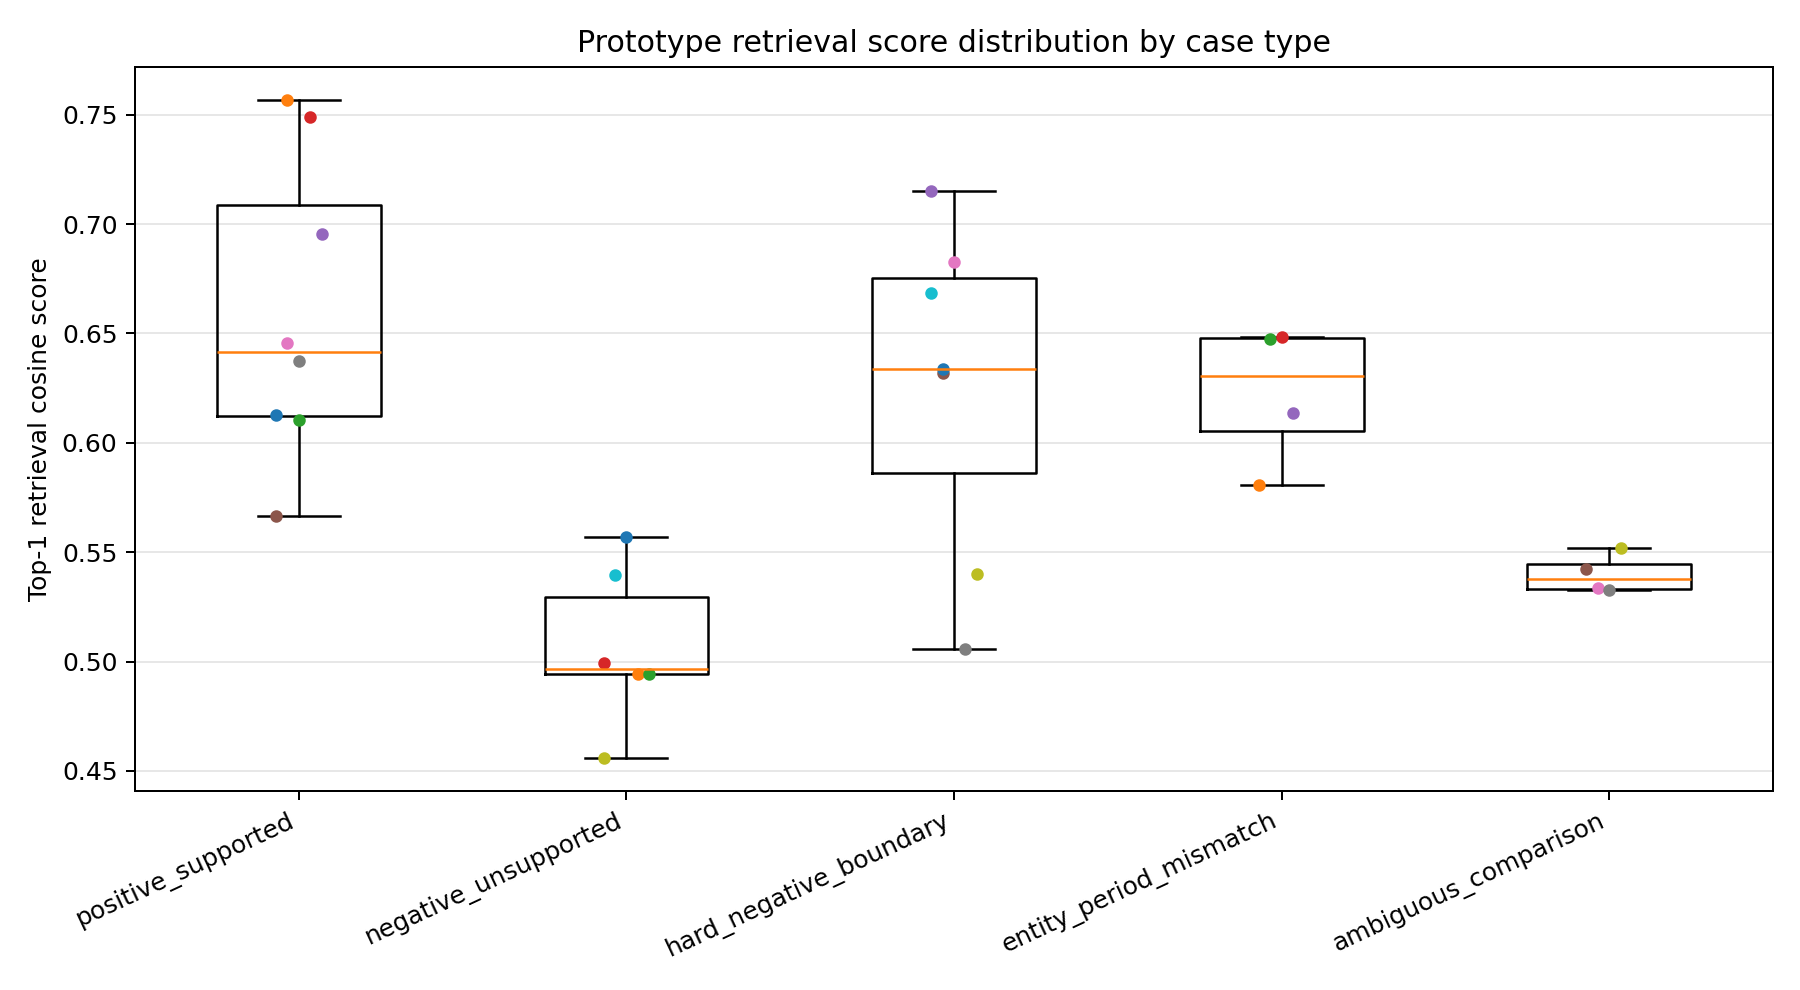

Source data for this figure (header and first rows):
case_id, case_type, query, rank, score, top1_minus_top2_margin, retrieved_doc_id, retrieved_doc_type, retrieved_entity, retrieved_slot, retrieved_period_label, retrieved_period_start, retrieved_period_end, retrieved_source_file, retrieved_source_path, expected_entity, expected_slot, expected_period_terms, entity_match, slot_match, period_match, is_expected_match
positive_demo2_region_type_boundary, positive_supported, What is the boundary of region_type in D…, 1, 0.6126, 0.05569, retail_ops/data/demo2_source_notes.md:ch…, field_contract_note, , , , , , retail_ops/data/demo2_source_notes.md, retail_ops/data/demo2_source_notes.md, , , , , , , 0
positive_demo2_region_type_boundary, positive_supported, What is the boundary of region_type in D…, 2, 0.5569, 0.05569, retail_ops/data/DATA_DICTIONARY.md:chunk…, field_contract_note, , , , , , retail_ops/data/DATA_DICTIONARY.md, retail_ops/data/DATA_DICTIONARY.md, , , , , , , 1
positive_demo2_region_type_boundary, positive_supported, What is the boundary of region_type in D…, 3, 0.5279, 0.05569, retail_ops/data/DATA_DICTIONARY.md:chunk…, field_contract_note, , , , , , retail_ops/data/DATA_DICTIONARY.md, retail_ops/data/DATA_DICTIONARY.md, , , , , , , 0
positive_demo2_region_type_boundary, positive_supported, What is the boundary of region_type in D…, 4, 0.5251, 0.05569, retail_ops/data/DATA_DICTIONARY.md:chunk…, field_contract_note, , , , , , retail_ops/data/DATA_DICTIONARY.md, retail_ops/data/DATA_DICTIONARY.md, , , , , , , 0
positive_demo2_region_type_boundary, positive_supported, What is the boundary of region_type in D…, 5, 0.5236, 0.05569, retail_ops/data/demo2_source_notes.md:ch…, field_contract_note, , , , , , retail_ops/data/demo2_source_notes.md, retail_ops/data/demo2_source_notes.md, , , , , , , 1
positive_demo2_activity_cost_ratio_defin…, positive_supported, How should activity_cost_ratio_pct be in…, 1, 0.7567, 0.01638, retail_ops/data/DATA_DICTIONARY.md:chunk…, field_contract_note, , , , , , retail_ops/data/DATA_DICTIONARY.md, retail_ops/data/DATA_DICTIONARY.md, , , , , , , 1
positive_demo2_activity_cost_ratio_defin…, positive_supported, How should activity_cost_ratio_pct be in…, 2, 0.7403, 0.01638, retail_ops/data/demo2_source_notes.md:ch…, field_contract_note, , , , , , retail_ops/data/demo2_source_notes.md, retail_ops/data/demo2_source_notes.md, , , , , , , 1
positive_demo2_activity_cost_ratio_defin…, positive_supported, How should activity_cost_ratio_pct be in…, 3, 0.7016, 0.01638, retail_ops/data/DATA_DICTIONARY.md:chunk…, field_contract_note, , , , , , retail_ops/data/DATA_DICTIONARY.md, retail_ops/data/DATA_DICTIONARY.md, , , , , , , 0
positive_demo2_activity_cost_ratio_defin…, positive_supported, How should activity_cost_ratio_pct be in…, 4, 0.6523, 0.01638, retail_ops/data/DATA_DICTIONARY.md:chunk…, field_contract_note, , , , , , retail_ops/data/DATA_DICTIONARY.md, retail_ops/data/DATA_DICTIONARY.md, , , , , , , 0
positive_demo2_activity_cost_ratio_defin…, positive_supported, How should activity_cost_ratio_pct be in…, 5, 0.6523, 0.01638, retail_ops/data/DATA_DICTIONARY.md:chunk…, field_contract_note, , , , , , retail_ops/data/DATA_DICTIONARY.md, retail_ops/data/DATA_DICTIONARY.md, , , , , , , 0
positive_store_b_visibility_entry, positive_supported, What does Store B's March 2026 visibilit…, 1, 0.6104, 0.02618, generated_demo2_retail_memory_facts.json…, generated_memory_fact, store_B, visibility_entry_profile, 2026-03, 2026-03-01, 2026-03-31, retail_ops/outputs/generated_demo2_retai…, retail_ops/outputs/demo2_cross_store_com…, store_B, visibility_entry_profile, 2026-03; March 2026, True, True, True, 1
positive_store_b_visibility_entry, positive_supported, What does Store B's March 2026 visibilit…, 2, 0.5842, 0.02618, generated_demo2_retail_memory_facts.json…, generated_memory_fact, store_C, visibility_entry_profile, 2026-03, 2026-03-01, 2026-03-31, retail_ops/outputs/generated_demo2_retai…, retail_ops/outputs/demo2_cross_store_com…, store_B, visibility_entry_profile, 2026-03; March 2026, False, True, True, 0
positive_store_b_visibility_entry, positive_supported, What does Store B's March 2026 visibilit…, 3, 0.5812, 0.02618, generated_demo2_retail_memory_facts.json…, generated_memory_fact, store_F, visibility_entry_profile, 2026-03, 2026-03-01, 2026-03-31, retail_ops/outputs/generated_demo2_retai…, retail_ops/outputs/demo2_cross_store_com…, store_B, visibility_entry_profile, 2026-03; March 2026, False, True, True, 0
positive_store_b_visibility_entry, positive_supported, What does Store B's March 2026 visibilit…, 4, 0.5763, 0.02618, generated_demo2_retail_memory_facts.json…, generated_memory_fact, store_E, visibility_entry_profile, 2026-03, 2026-03-01, 2026-03-31, retail_ops/outputs/generated_demo2_retai…, retail_ops/outputs/demo2_cross_store_com…, store_B, visibility_entry_profile, 2026-03; March 2026, False, True, True, 0
positive_store_b_visibility_entry, positive_supported, What does Store B's March 2026 visibilit…, 5, 0.5697, 0.02618, generated_demo2_retail_memory_facts.json…, generated_memory_fact, store_D, visibility_entry_profile, 2026-03, 2026-03-01, 2026-03-31, retail_ops/outputs/generated_demo2_retai…, retail_ops/outputs/demo2_cross_store_com…, store_B, visibility_entry_profile, 2026-03; March 2026, False, True, True, 0
positive_store_c_top_sku_note, positive_supported, What does Store C's top3_sku_transaction…, 1, 0.749, 0.1252, retail_ops/data/DATA_DICTIONARY.md:chunk…, field_contract_note, , , , , , retail_ops/data/DATA_DICTIONARY.md, retail_ops/data/DATA_DICTIONARY.md, store_C, top3_sku_product_mix_note, 2026-03; March 2026, False, False, False, 0
positive_store_c_top_sku_note, positive_supported, What does Store C's top3_sku_transaction…, 2, 0.6238, 0.1252, retail_ops/data/DATA_DICTIONARY.md:chunk…, field_contract_note, , , , , , retail_ops/data/DATA_DICTIONARY.md, retail_ops/data/DATA_DICTIONARY.md, store_C, top3_sku_product_mix_note, 2026-03; March 2026, False, False, False, 0
positive_store_c_top_sku_note, positive_supported, What does Store C's top3_sku_transaction…, 3, 0.6182, 0.1252, generated_demo2_retail_memory_facts.json…, generated_memory_fact, store_C, top3_sku_product_mix_note, 2026-03, 2026-03-01, 2026-03-31, retail_ops/outputs/generated_demo2_retai…, retail_ops/outputs/demo2_cross_store_com…, store_C, top3_sku_product_mix_note, 2026-03; March 2026, True, True, True, 1
positive_store_c_top_sku_note, positive_supported, What does Store C's top3_sku_transaction…, 4, 0.6127, 0.1252, retail_ops/data/DATA_DICTIONARY.md:chunk…, field_contract_note, , , , , , retail_ops/data/DATA_DICTIONARY.md, retail_ops/data/DATA_DICTIONARY.md, store_C, top3_sku_product_mix_note, 2026-03; March 2026, False, False, False, 0
positive_store_c_top_sku_note, positive_supported, What does Store C's top3_sku_transaction…, 5, 0.6123, 0.1252, retail_ops/data/DATA_DICTIONARY.md:chunk…, field_contract_note, , , , , , retail_ops/data/DATA_DICTIONARY.md, retail_ops/data/DATA_DICTIONARY.md, store_C, top3_sku_product_mix_note, 2026-03; March 2026, False, False, False, 0
positive_store_d_activity_profile, positive_supported, What does Store D's activity_lever_profi…, 1, 0.6954, 0.04989, retail_ops/data/DATA_DICTIONARY.md:chunk…, field_contract_note, , , , , , retail_ops/data/DATA_DICTIONARY.md, retail_ops/data/DATA_DICTIONARY.md, store_D, activity_lever_profile, 2026-03; March 2026, False, False, False, 0
positive_store_d_activity_profile, positive_supported, What does Store D's activity_lever_profi…, 2, 0.6455, 0.04989, retail_ops/data/DATA_DICTIONARY.md:L259, field_contract_row, , activity_lever_profile, , , , retail_ops/data/DATA_DICTIONARY.md, retail_ops/data/DATA_DICTIONARY.md, store_D, activity_lever_profile, 2026-03; March 2026, False, True, False, 0
positive_store_d_activity_profile, positive_supported, What does Store D's activity_lever_profi…, 3, 0.5586, 0.04989, generated_demo2_retail_memory_facts.json…, generated_memory_fact, store_D, activity_lever_profile, 2026-03, 2026-03-01, 2026-03-31, retail_ops/outputs/generated_demo2_retai…, retail_ops/outputs/demo2_cross_store_com…, store_D, activity_lever_profile, 2026-03; March 2026, True, True, True, 1
positive_store_d_activity_profile, positive_supported, What does Store D's activity_lever_profi…, 4, 0.5461, 0.04989, generated_retail_memory_facts.json:1, generated_memory_fact, store_A, activity_lever_profile, 2026-02_to_2026-04, 2026-02-01, 2026-04-30, retail_ops/outputs/generated_retail_memo…, retail_ops/outputs/store_a_demo1_sql_out…, store_D, activity_lever_profile, 2026-03; March 2026, False, True, True, 0
positive_store_d_activity_profile, positive_supported, What does Store D's activity_lever_profi…, 5, 0.5248, 0.04989, generated_demo2_retail_memory_facts.json…, generated_memory_fact, store_E, activity_lever_profile, 2026-03, 2026-03-01, 2026-03-31, retail_ops/outputs/generated_demo2_retai…, retail_ops/outputs/demo2_cross_store_com…, store_D, activity_lever_profile, 2026-03; March 2026, False, True, True, 0
positive_store_e_order_quality_pressure, positive_supported, What does Store E's March 2026 order qua…, 1, 0.5666, 0.000542, generated_demo2_retail_memory_facts.json…, generated_memory_fact, store_E, order_quality_pressure_profile, 2026-03, 2026-03-01, 2026-03-31, retail_ops/outputs/generated_demo2_retai…, retail_ops/outputs/demo2_cross_store_com…, store_E, order_quality_pressure_profile, 2026-03; March 2026, True, True, True, 1
positive_store_e_order_quality_pressure, positive_supported, What does Store E's March 2026 order qua…, 2, 0.5661, 0.000542, generated_demo2_retail_memory_facts.json…, generated_memory_fact, store_E, single_metric_attribution_guard, 2026-03, 2026-03-01, 2026-03-31, retail_ops/outputs/generated_demo2_retai…, retail_ops/outputs/demo2_cross_store_com…, store_E, order_quality_pressure_profile, 2026-03; March 2026, True, False, True, 0
positive_store_e_order_quality_pressure, positive_supported, What does Store E's March 2026 order qua…, 3, 0.5444, 0.000542, generated_retail_memory_facts.json:3, generated_memory_fact, store_A, order_quality_pressure_profile, 2026-04, 2026-04-01, 2026-04-30, retail_ops/outputs/generated_retail_memo…, retail_ops/outputs/store_a_demo1_sql_out…, store_E, order_quality_pressure_profile, 2026-03; March 2026, False, True, True, 0
positive_store_e_order_quality_pressure, positive_supported, What does Store E's March 2026 order qua…, 4, 0.5341, 0.000542, generated_demo2_retail_memory_facts.json…, generated_memory_fact, store_C, order_quality_pressure_profile, 2026-03, 2026-03-01, 2026-03-31, retail_ops/outputs/generated_demo2_retai…, retail_ops/outputs/demo2_cross_store_com…, store_E, order_quality_pressure_profile, 2026-03; March 2026, False, True, True, 0
positive_store_e_order_quality_pressure, positive_supported, What does Store E's March 2026 order qua…, 5, 0.53, 0.000542, generated_demo2_retail_memory_facts.json…, generated_memory_fact, store_E, transaction_conversion_profile, 2026-03, 2026-03-01, 2026-03-31, retail_ops/outputs/generated_demo2_retai…, retail_ops/outputs/demo2_cross_store_com…, store_E, order_quality_pressure_profile, 2026-03; March 2026, True, False, True, 0
positive_store_f_estimated_income_proxy, positive_supported, How should Store F's estimated_income_pr…, 1, 0.6457, 0.02329, retail_ops/data/DATA_DICTIONARY.md:chunk…, field_contract_note, , , , , , retail_ops/data/DATA_DICTIONARY.md, retail_ops/data/DATA_DICTIONARY.md, store_F, transaction_conversion_profile, 2026-03; March 2026, False, False, False, 0
positive_store_f_estimated_income_proxy, positive_supported, How should Store F's estimated_income_pr…, 2, 0.6225, 0.02329, retail_ops/data/DATA_DICTIONARY.md:chunk…, field_contract_note, , , , , , retail_ops/data/DATA_DICTIONARY.md, retail_ops/data/DATA_DICTIONARY.md, store_F, transaction_conversion_profile, 2026-03; March 2026, False, False, False, 0
positive_store_f_estimated_income_proxy, positive_supported, How should Store F's estimated_income_pr…, 3, 0.6116, 0.02329, generated_demo2_retail_memory_facts.json…, generated_memory_fact, store_F, transaction_conversion_profile, 2026-03, 2026-03-01, 2026-03-31, retail_ops/outputs/generated_demo2_retai…, retail_ops/outputs/demo2_cross_store_com…, store_F, transaction_conversion_profile, 2026-03; March 2026, True, True, True, 1
positive_store_f_estimated_income_proxy, positive_supported, How should Store F's estimated_income_pr…, 4, 0.595, 0.02329, retail_ops/data/DATA_DICTIONARY.md:chunk…, field_contract_note, , , , , , retail_ops/data/DATA_DICTIONARY.md, retail_ops/data/DATA_DICTIONARY.md, store_F, transaction_conversion_profile, 2026-03; March 2026, False, False, False, 0
positive_store_f_estimated_income_proxy, positive_supported, How should Store F's estimated_income_pr…, 5, 0.5948, 0.02329, generated_demo2_retail_memory_facts.json…, generated_memory_fact, store_E, transaction_conversion_profile, 2026-03, 2026-03-01, 2026-03-31, retail_ops/outputs/generated_demo2_retai…, retail_ops/outputs/demo2_cross_store_com…, store_F, transaction_conversion_profile, 2026-03; March 2026, False, True, True, 0
positive_store_a_april_order_conversion, positive_supported, What was Store A's order conversion rate…, 1, 0.6374, 0.0693, generated_retail_memory_facts.json:2, generated_memory_fact, store_A, transaction_conversion_profile, 2026-02_to_2026-04, 2026-02-01, 2026-04-30, retail_ops/outputs/generated_retail_memo…, retail_ops/outputs/store_a_demo1_sql_out…, store_A, , 2026-04; April 2026, True, , True, 1
positive_store_a_april_order_conversion, positive_supported, What was Store A's order conversion rate…, 2, 0.5681, 0.0693, generated_demo2_retail_memory_facts.json…, generated_memory_fact, store_E, transaction_conversion_profile, 2026-03, 2026-03-01, 2026-03-31, retail_ops/outputs/generated_demo2_retai…, retail_ops/outputs/demo2_cross_store_com…, store_A, , 2026-04; April 2026, False, , False, 0
positive_store_a_april_order_conversion, positive_supported, What was Store A's order conversion rate…, 3, 0.5656, 0.0693, generated_retail_memory_facts.json:4, generated_memory_fact, store_A, single_metric_attribution_guard, 2026-02_to_2026-04, 2026-02-01, 2026-04-30, retail_ops/outputs/generated_retail_memo…, retail_ops/outputs/store_a_demo1_sql_out…, store_A, , 2026-04; April 2026, True, , True, 1
positive_store_a_april_order_conversion, positive_supported, What was Store A's order conversion rate…, 4, 0.5648, 0.0693, generated_demo2_retail_memory_facts.json…, generated_memory_fact, store_D, transaction_conversion_profile, 2026-03, 2026-03-01, 2026-03-31, retail_ops/outputs/generated_demo2_retai…, retail_ops/outputs/demo2_cross_store_com…, store_A, , 2026-04; April 2026, False, , False, 0
positive_store_a_april_order_conversion, positive_supported, What was Store A's order conversion rate…, 5, 0.5588, 0.0693, generated_demo2_retail_memory_facts.json…, generated_memory_fact, store_F, transaction_conversion_profile, 2026-03, 2026-03-01, 2026-03-31, retail_ops/outputs/generated_demo2_retai…, retail_ops/outputs/demo2_cross_store_com…, store_A, , 2026-04; April 2026, False, , False, 0
negative_customer_lifetime_value, negative_unsupported, Which store has the highest customer lif…, 1, 0.4559, 0.009541, retail_ops/data/DATA_DICTIONARY.md:chunk…, field_contract_note, , , , , , retail_ops/data/DATA_DICTIONARY.md, retail_ops/data/DATA_DICTIONARY.md, , , , , , , 0
negative_customer_lifetime_value, negative_unsupported, Which store has the highest customer lif…, 2, 0.4464, 0.009541, generated_demo2_retail_memory_facts.json…, generated_memory_fact, store_E, visibility_entry_profile, 2026-03, 2026-03-01, 2026-03-31, retail_ops/outputs/generated_demo2_retai…, retail_ops/outputs/demo2_cross_store_com…, , , , , , , 0
negative_customer_lifetime_value, negative_unsupported, Which store has the highest customer lif…, 3, 0.4464, 0.009541, generated_demo2_retail_memory_facts.json…, generated_memory_fact, store_C, visibility_entry_profile, 2026-03, 2026-03-01, 2026-03-31, retail_ops/outputs/generated_demo2_retai…, retail_ops/outputs/demo2_cross_store_com…, , , , , , , 0
negative_customer_lifetime_value, negative_unsupported, Which store has the highest customer lif…, 4, 0.4457, 0.009541, generated_demo2_retail_memory_facts.json…, generated_memory_fact, store_B, visibility_entry_profile, 2026-03, 2026-03-01, 2026-03-31, retail_ops/outputs/generated_demo2_retai…, retail_ops/outputs/demo2_cross_store_com…, , , , , , , 0
negative_customer_lifetime_value, negative_unsupported, Which store has the highest customer lif…, 5, 0.4432, 0.009541, generated_demo2_retail_memory_facts.json…, generated_memory_fact, store_D, visibility_entry_profile, 2026-03, 2026-03-01, 2026-03-31, retail_ops/outputs/generated_demo2_retai…, retail_ops/outputs/demo2_cross_store_com…, , , , , , , 0
negative_repeat_purchase_rate, negative_unsupported, Which Demo 2 store has the strongest rep…, 1, 0.5394, 0.001049, retail_ops/data/demo2_source_notes.md:ch…, field_contract_note, , , , , , retail_ops/data/demo2_source_notes.md, retail_ops/data/demo2_source_notes.md, , , , , , , 0
negative_repeat_purchase_rate, negative_unsupported, Which Demo 2 store has the strongest rep…, 2, 0.5384, 0.001049, generated_demo2_retail_memory_facts.json…, generated_memory_fact, store_E, single_metric_attribution_guard, 2026-03, 2026-03-01, 2026-03-31, retail_ops/outputs/generated_demo2_retai…, retail_ops/outputs/demo2_cross_store_com…, , , , , , , 0
negative_repeat_purchase_rate, negative_unsupported, Which Demo 2 store has the strongest rep…, 3, 0.5362, 0.001049, generated_demo2_retail_memory_facts.json…, generated_memory_fact, store_F, single_metric_attribution_guard, 2026-03, 2026-03-01, 2026-03-31, retail_ops/outputs/generated_demo2_retai…, retail_ops/outputs/demo2_cross_store_com…, , , , , , , 0
negative_repeat_purchase_rate, negative_unsupported, Which Demo 2 store has the strongest rep…, 4, 0.5299, 0.001049, generated_demo2_retail_memory_facts.json…, generated_memory_fact, store_D, single_metric_attribution_guard, 2026-03, 2026-03-01, 2026-03-31, retail_ops/outputs/generated_demo2_retai…, retail_ops/outputs/demo2_cross_store_com…, , , , , , , 0
negative_repeat_purchase_rate, negative_unsupported, Which Demo 2 store has the strongest rep…, 5, 0.5255, 0.001049, generated_demo2_retail_memory_facts.json…, generated_memory_fact, store_C, single_metric_attribution_guard, 2026-03, 2026-03-01, 2026-03-31, retail_ops/outputs/generated_demo2_retai…, retail_ops/outputs/demo2_cross_store_com…, , , , , , , 0
negative_competitor_density, negative_unsupported, What was the competitor density around S…, 1, 0.5567, 0.01588, generated_demo2_retail_memory_facts.json…, generated_memory_fact, store_C, single_metric_attribution_guard, 2026-03, 2026-03-01, 2026-03-31, retail_ops/outputs/generated_demo2_retai…, retail_ops/outputs/demo2_cross_store_com…, , , , , , , 0
negative_competitor_density, negative_unsupported, What was the competitor density around S…, 2, 0.5409, 0.01588, generated_demo2_retail_memory_facts.json…, generated_memory_fact, store_C, visibility_entry_profile, 2026-03, 2026-03-01, 2026-03-31, retail_ops/outputs/generated_demo2_retai…, retail_ops/outputs/demo2_cross_store_com…, , , , , , , 0
negative_competitor_density, negative_unsupported, What was the competitor density around S…, 3, 0.5194, 0.01588, generated_demo2_retail_memory_facts.json…, generated_memory_fact, store_E, single_metric_attribution_guard, 2026-03, 2026-03-01, 2026-03-31, retail_ops/outputs/generated_demo2_retai…, retail_ops/outputs/demo2_cross_store_com…, , , , , , , 0
negative_competitor_density, negative_unsupported, What was the competitor density around S…, 4, 0.5171, 0.01588, generated_demo2_retail_memory_facts.json…, generated_memory_fact, store_C, activity_lever_profile, 2026-03, 2026-03-01, 2026-03-31, retail_ops/outputs/generated_demo2_retai…, retail_ops/outputs/demo2_cross_store_com…, , , , , , , 0
negative_competitor_density, negative_unsupported, What was the competitor density around S…, 5, 0.5137, 0.01588, generated_demo2_retail_memory_facts.json…, generated_memory_fact, store_F, single_metric_attribution_guard, 2026-03, 2026-03-01, 2026-03-31, retail_ops/outputs/generated_demo2_retai…, retail_ops/outputs/demo2_cross_store_com…, , , , , , , 0
negative_next_week_subsidy, negative_unsupported, Which store should receive the largest s…, 1, 0.4944, 0.002901, generated_demo2_retail_memory_facts.json…, generated_memory_fact, store_D, activity_lever_profile, 2026-03, 2026-03-01, 2026-03-31, retail_ops/outputs/generated_demo2_retai…, retail_ops/outputs/demo2_cross_store_com…, , , , , , , 0
negative_next_week_subsidy, negative_unsupported, Which store should receive the largest s…, 2, 0.4915, 0.002901, generated_demo2_retail_memory_facts.json…, generated_memory_fact, store_F, activity_lever_profile, 2026-03, 2026-03-01, 2026-03-31, retail_ops/outputs/generated_demo2_retai…, retail_ops/outputs/demo2_cross_store_com…, , , , , , , 0
negative_next_week_subsidy, negative_unsupported, Which store should receive the largest s…, 3, 0.4891, 0.002901, generated_demo2_retail_memory_facts.json…, generated_memory_fact, store_C, activity_lever_profile, 2026-03, 2026-03-01, 2026-03-31, retail_ops/outputs/generated_demo2_retai…, retail_ops/outputs/demo2_cross_store_com…, , , , , , , 0
negative_next_week_subsidy, negative_unsupported, Which store should receive the largest s…, 4, 0.4889, 0.002901, generated_demo2_retail_memory_facts.json…, generated_memory_fact, store_B, activity_lever_profile, 2026-03, 2026-03-01, 2026-03-31, retail_ops/outputs/generated_demo2_retai…, retail_ops/outputs/demo2_cross_store_com…, , , , , , , 0
negative_next_week_subsidy, negative_unsupported, Which store should receive the largest s…, 5, 0.4852, 0.002901, generated_demo2_retail_memory_facts.json…, generated_memory_fact, store_E, activity_lever_profile, 2026-03, 2026-03-01, 2026-03-31, retail_ops/outputs/generated_demo2_retai…, retail_ops/outputs/demo2_cross_store_com…, , , , , , , 0
... 85 more rows
